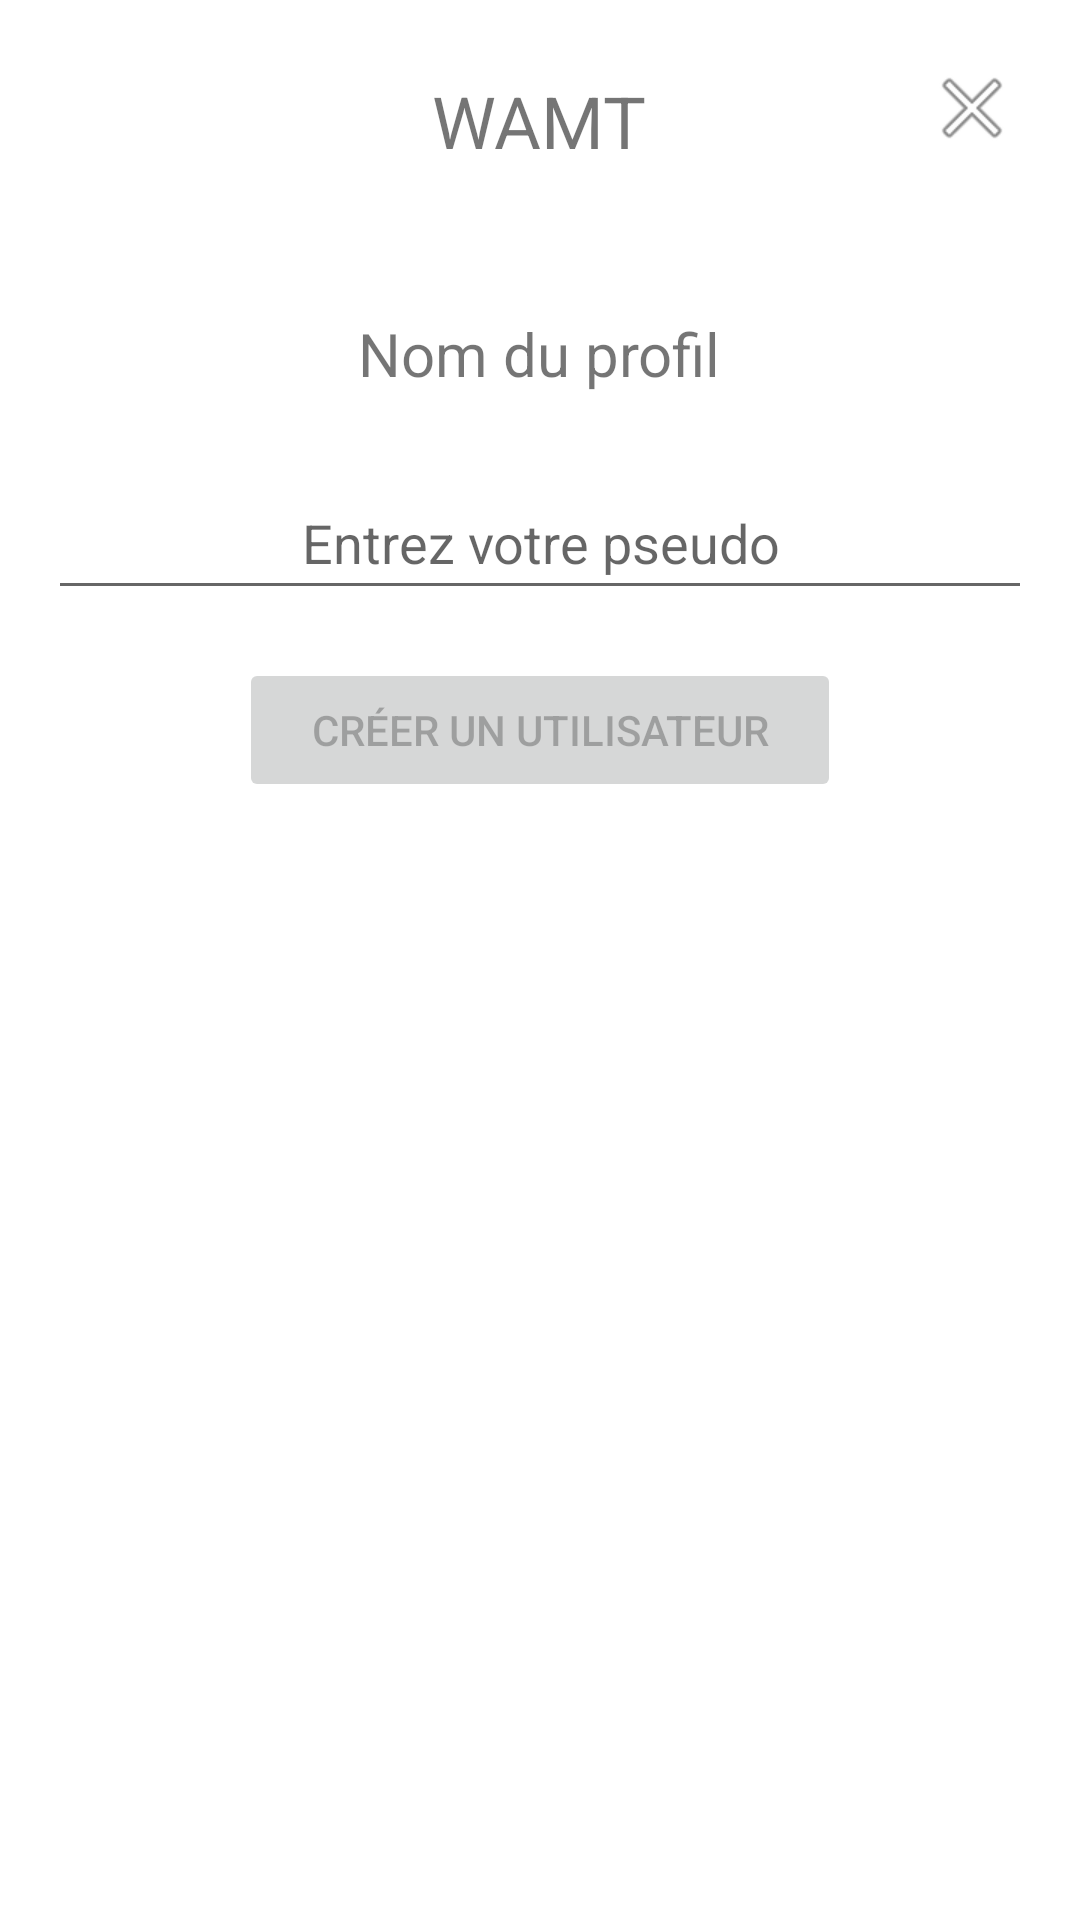

Produce the Android XML layout that renders to this screen, including the resource entries it uses.
<!-- AndroidManifest.xml: application theme Theme.WAMT -->
<!-- res/layout/fragment_create_user.xml -->
<?xml version="1.0" encoding="utf-8"?>
<FrameLayout xmlns:android="http://schemas.android.com/apk/res/android"
    xmlns:tools="http://schemas.android.com/tools"
    android:layout_width="match_parent"
    android:layout_height="match_parent"
    tools:context="com.wamt.ui.main.user.create.CreateUserFragment">

    <LinearLayout
        android:layout_width="match_parent"
        android:layout_height="match_parent"
        android:orientation="vertical"
        android:gravity="center_horizontal">

        <TextView
            android:layout_width="wrap_content"
            android:layout_height="wrap_content"
            android:text="@string/wamt"
            android:textSize="24sp"
            android:layout_margin="24dp"/>

        <TextView
            android:id="@+id/message"
            android:layout_width="wrap_content"
            android:layout_height="wrap_content"
            android:text="@string/profileName"
            android:textSize="20sp"
            android:layout_margin="24dp"/>

        <EditText
            android:id="@+id/usernameEditText"
            android:layout_width="match_parent"
            android:layout_height="wrap_content"
            android:layout_marginStart="16dp"
            android:layout_marginEnd="16dp"
            android:textAlignment="center"
            android:minHeight="48dp"
            android:hint="@string/enter_your_name"/>

        <Button
            android:id="@+id/createUserButton"
            android:enabled="false"
            android:layout_width="wrap_content"
            android:layout_height="wrap_content"
            android:layout_margin="16dp"
            android:paddingHorizontal="24dp"
            android:textSize="14sp"
            android:text="@string/create_user" />

    </LinearLayout>

    <ImageButton
        android:id="@+id/closeButton"
        android:layout_width="40dp"
        android:layout_height="40dp"
        android:layout_gravity="top|end"
        android:layout_margin="16dp"
        android:background="@drawable/bg_circle_button"
        android:src="@android:drawable/ic_menu_close_clear_cancel"
        android:contentDescription="@string/close"
        android:padding="8dp" />

</FrameLayout>
<!-- resources referenced by this layout -->
<resources>
  <string name="close">Fermer</string>
  <string name="create_user">Créer un utilisateur</string>
  <string name="enter_your_name">Entrez votre pseudo</string>
  <string name="profileName">Nom du profil</string>
  <string name="wamt">WAMT</string>
  <style name="Theme.WAMT" parent="Theme.MaterialComponents.DayNight.NoActionBar">
          <item name="colorPrimary">@color/purple_500</item>
          <item name="colorPrimaryVariant">@color/purple_700</item>
          <item name="android:statusBarColor">?attr/colorPrimaryVariant</item>
      </style>
  <!-- not gathered from this repository: default colours our renderer supplied (Android Studio template values) -->
  <color name="purple_500">#FF6200EE</color>
  <color name="purple_700">#FF3700B3</color>
</resources>
